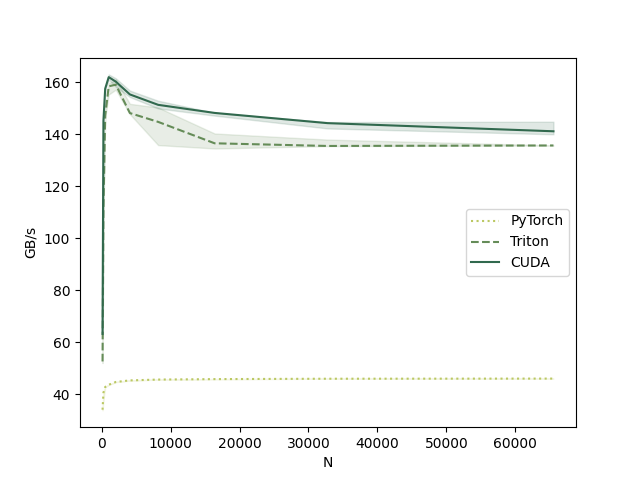

The file beside this chart, header and first rows:
N, PyTorch, Triton, CUDA
128, 34.13, 52.68, 63.28
256, 40.69, 111.5, 145.2
512, 42.89, 147.2, 157.5
1024, 43.73, 158.4, 162
2048, 44.79, 159.1, 160.2
4096, 45.41, 148.1, 155.3
8192, 45.72, 144.8, 151.3
16384, 45.9, 136.5, 148.2
32768, 46.04, 135.5, 144.3
65536, 46.1, 135.7, 141.2
